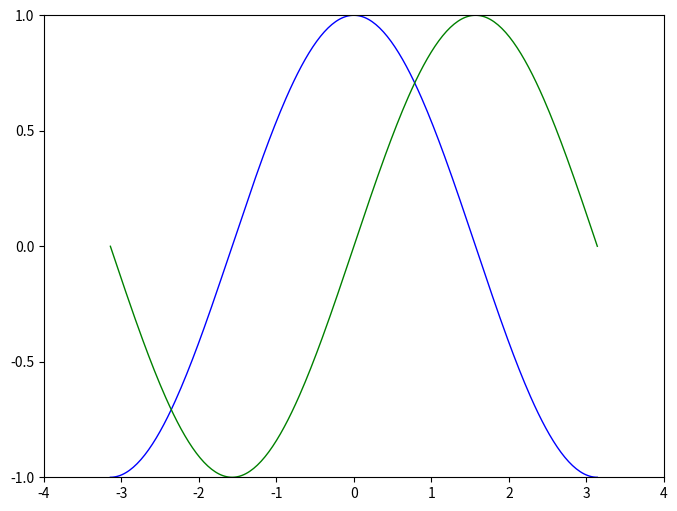
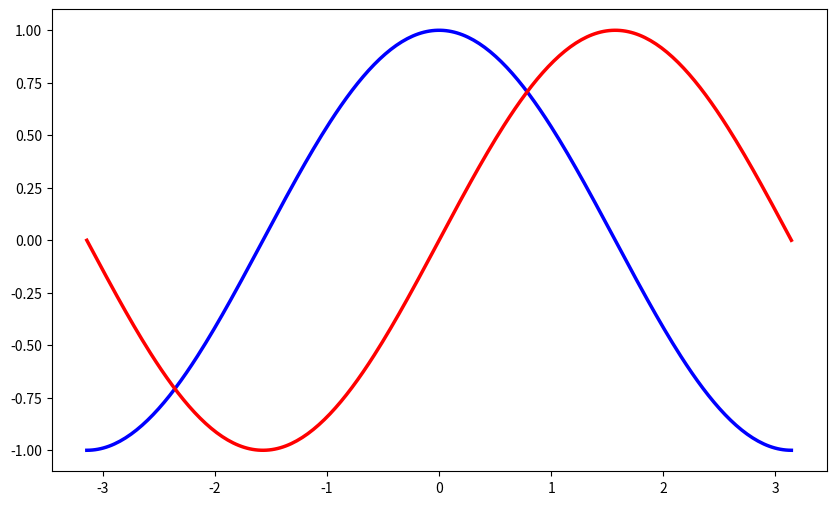

These charts were generated, in order, by the following Python code:
# Imports
import numpy as np
import matplotlib.pyplot as plt

# Create a new figure of size 8x6 points, using 100 dots per inch
plt.figure(figsize=(8,6), dpi=80)

# Create a new subplot from a grid of 1x1
plt.subplot(111)

X = np.linspace(-np.pi, np.pi, 256,endpoint=True)
C,S = np.cos(X), np.sin(X)

# Plot cosine using blue color with a continuous line of width 1 (pixels)
plt.plot(X, C, color="blue", linewidth=1.0, linestyle="-")

# Plot sine using green color with a continuous line of width 1 (pixels)
plt.plot(X, S, color="green", linewidth=1.0, linestyle="-")

# Set x limits
plt.xlim(-4.0,4.0)

# Set x ticks
plt.xticks(np.linspace(-4,4,9,endpoint=True))

# Set y limits
plt.ylim(-1.0,1.0)

# Set y ticks
plt.yticks(np.linspace(-1,1,5,endpoint=True))

plt.figure(figsize=(10,6), dpi=80)
plt.plot(X, C, color="blue", linewidth=2.5, linestyle="-")
plt.plot(X, S, color="red",  linewidth=2.5, linestyle="-")


# Save figure using 72 dots per inch
# savefig("exercice_2.png",dpi=72)

# Show result on screen
plt.show()
